Image classification data set "data_final" (Vojeshwini/Black-pepper-disease-detection-using-AI on GitHub). Class labels (6): foot rot, healthy, leaf blight, pollu disease, slow decline, yellow mottle virus.

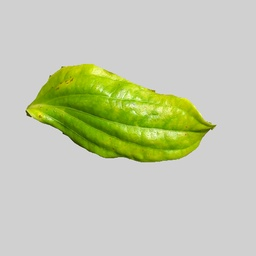
Label: yellow mottle virus

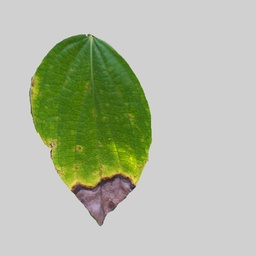
Label: leaf blight

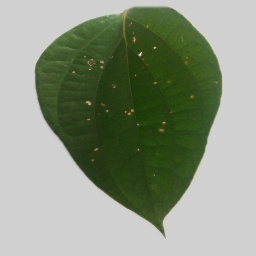
Label: pollu disease

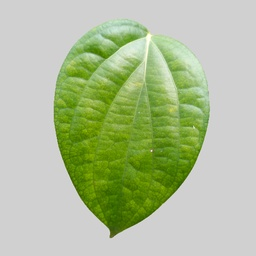
Label: healthy

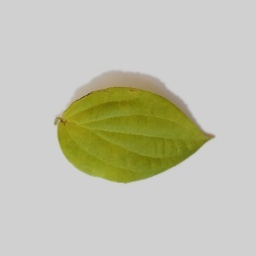
Label: slow decline

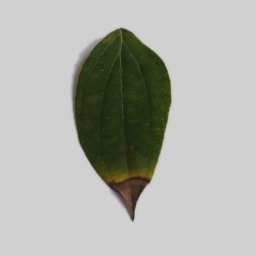
Label: foot rot
